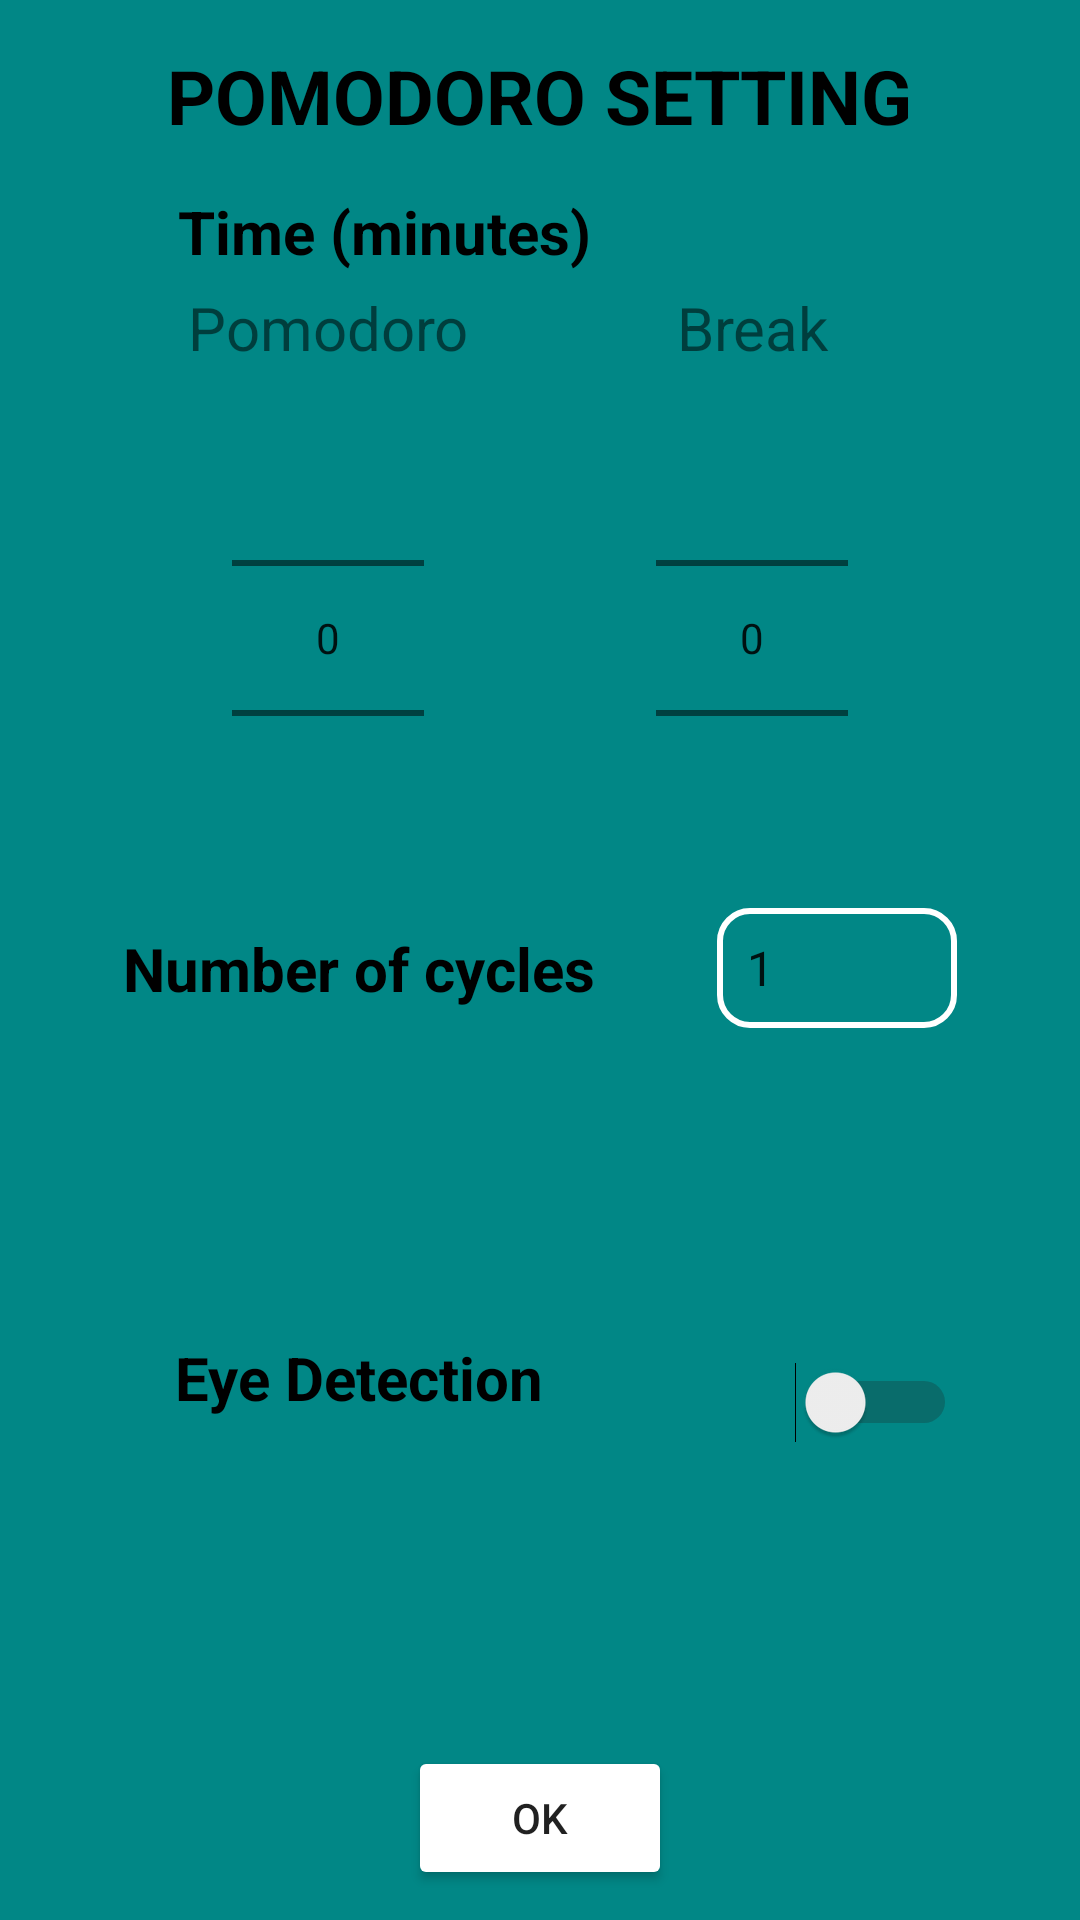

The Android layout XML behind this screen, and the referenced resources:
<!-- AndroidManifest.xml: application theme Theme.JasiriHeart -->
<!-- res/layout/dialog_pomodoro_setting.xml -->
<?xml version="1.0" encoding="utf-8"?>
<androidx.constraintlayout.widget.ConstraintLayout xmlns:android="http://schemas.android.com/apk/res/android"
    android:layout_width="wrap_content"
    android:layout_height="wrap_content"
    xmlns:app="http://schemas.android.com/apk/res-auto"
    xmlns:tools="http://schemas.android.com/tools"
    android:background="@color/teal_700">

    <TextView
        android:id="@+id/pomodoro_settings_title"
        android:layout_width="wrap_content"
        android:layout_height="wrap_content"
        android:layout_marginTop="15dp"
        android:layout_marginLeft="30sp"
        android:layout_marginRight="30sp"
        android:text="@string/pomodoro_setting"
        android:textColor="@color/black"
        android:textSize="25sp"
        android:textStyle="bold"
        app:layout_constraintStart_toStartOf="parent"
        app:layout_constraintEnd_toEndOf="parent"
        app:layout_constraintTop_toTopOf="parent"/>

    <TextView
        android:id="@+id/time_in_minutes_title"
        android:layout_width="wrap_content"
        android:layout_height="wrap_content"
        android:layout_marginTop="15dp"
        android:text="@string/time_minutes"
        android:textColor="@color/black"
        android:textSize="20sp"
        android:textStyle="bold"
        app:layout_constraintStart_toStartOf="@+id/pomodoro_timer_title"
        app:layout_constraintTop_toBottomOf="@+id/pomodoro_settings_title"/>

    <TextView
        android:id="@+id/pomodoro_timer_title"
        android:layout_width="100dp"
        android:layout_height="wrap_content"
        android:layout_marginTop="5dp"
        android:text="@string/pomodoro_pomo_settings"
        android:textSize="20sp"
        android:gravity="center"
        android:textColor="@color/light_black"
        app:layout_constraintTop_toBottomOf="@+id/time_in_minutes_title"
        app:layout_constraintStart_toStartOf="@+id/pomodoro_picker"
        app:layout_constraintEnd_toEndOf="@+id/pomodoro_picker"/>

    <NumberPicker
        android:id="@+id/pomodoro_picker"
        android:layout_width="wrap_content"
        android:layout_height="wrap_content"
        app:layout_constraintTop_toBottomOf="@+id/pomodoro_timer_title"
        app:layout_constraintStart_toStartOf="parent"
        app:layout_constraintEnd_toStartOf="@+id/break_picker"/>

    <TextView
        android:id="@+id/break_timer_title"
        android:layout_width="100dp"
        android:layout_height="wrap_content"
        android:layout_marginTop="5dp"
        android:text="@string/break_pomo_settings"
        android:textSize="20sp"
        android:gravity="center"
        android:textColor="@color/light_black"
        app:layout_constraintTop_toBottomOf="@+id/time_in_minutes_title"
        app:layout_constraintStart_toStartOf="@+id/break_picker"
        app:layout_constraintEnd_toEndOf="@+id/break_picker"/>

    <NumberPicker
        android:id="@+id/break_picker"
        android:layout_width="wrap_content"
        android:layout_height="wrap_content"
        app:layout_constraintStart_toEndOf="@+id/pomodoro_picker"
        app:layout_constraintEnd_toEndOf="parent"
        app:layout_constraintTop_toBottomOf="@id/pomodoro_timer_title"/>


    <TextView
        android:id="@+id/num_cycles_title"
        android:layout_width="wrap_content"
        android:layout_height="wrap_content"
        android:text="@string/number_of_cycles_pomo_settings"
        android:textSize="20sp"
        android:textStyle="bold"
        android:textColor="@color/black"
        app:layout_constraintStart_toStartOf="parent"
        app:layout_constraintEnd_toStartOf="@+id/num_cycles_spinner"
        app:layout_constraintTop_toTopOf="@+id/num_cycles_spinner"
        app:layout_constraintBottom_toBottomOf="@+id/num_cycles_spinner"/>

    <Spinner
        android:id="@+id/num_cycles_spinner"
        android:layout_width="80dp"
        android:layout_height="40dp"
        android:background="@drawable/outline"
        android:entries="@array/num_cycles"
        android:gravity="center"
        tools:ignore="RtlSymmetry"
        android:layout_marginBottom="5dp"
        app:layout_constraintEnd_toEndOf="parent"
        app:layout_constraintStart_toEndOf="@+id/num_cycles_title"
        app:layout_constraintTop_toBottomOf="@id/pomodoro_picker"/>

    <TextView
        android:id="@+id/eye_detection_enabler_title"
        android:layout_width="wrap_content"
        android:layout_height="wrap_content"
        android:text="Eye Detection"
        android:textSize="20sp"
        android:textStyle="bold"
        android:textColor="@color/black"
        app:layout_constraintStart_toStartOf="parent"
        app:layout_constraintTop_toBottomOf="@+id/num_cycles_title"
        app:layout_constraintBottom_toTopOf="@+id/ok_btn_pomo_settings"
        app:layout_constraintEnd_toStartOf="@+id/eye_detection_switch"/>

    <Switch
        android:id="@+id/eye_detection_switch"
        android:layout_width="80dp"
        android:layout_height="40dp"
        android:layout_marginTop="10dp"
        android:theme="@style/SCBSwitch"
        app:layout_constraintEnd_toEndOf="@+id/num_cycles_spinner"
        app:layout_constraintTop_toBottomOf="@+id/num_cycles_spinner"
        app:layout_constraintStart_toStartOf="@+id/num_cycles_spinner"
        app:layout_constraintBottom_toTopOf="@+id/ok_btn_pomo_settings"
        tools:ignore="UseSwitchCompatOrMaterialXml" />

    <Button
        android:id="@+id/ok_btn_pomo_settings"
        android:layout_width="wrap_content"
        android:layout_height="wrap_content"
        android:backgroundTint="@color/light_black"
        android:layout_marginBottom="10dp"
        android:text="@string/ok"
        app:layout_constraintBottom_toBottomOf="parent"
        app:layout_constraintStart_toStartOf="parent"
        app:layout_constraintEnd_toEndOf="parent"/>

</androidx.constraintlayout.widget.ConstraintLayout>
<!-- resources referenced by this layout -->
<resources>
  <string-array name="num_cycles">
          <item>1</item>
          <item>2</item>
          <item>3</item>
          <item>4</item>
          <item>5</item>
      </string-array>
  <color name="black">#FF000000</color>
  <color name="teal_700">#FF018786</color>
  <!-- drawable outline (drawable) -->
  <?xml version="1.0" encoding="utf-8"?>
  <shape xmlns:android="http://schemas.android.com/apk/res/android">
      <stroke android:width="2dp" android:color="@color/white" />
      <solid android:color="@color/transparent" />
      <corners android:radius="10dp" />
      <padding android:left="2dp" android:top="2dp" android:right="2dp" android:bottom="2dp" />
  </shape>
  <string name="break_pomo_settings">Break</string>
  <string name="number_of_cycles_pomo_settings">Number of cycles</string>
  <string name="ok">OK</string>
  <string name="pomodoro_pomo_settings">Pomodoro</string>
  <string name="pomodoro_setting">POMODORO SETTING</string>
  <string name="time_minutes">Time (minutes)</string>
  <style name="SCBSwitch" parent="Theme.AppCompat.Light">
          <item name="colorControlActivated">@color/joystickBackground</item>
          <item name="colorSwitchThumbNormal">@color/white</item>
          <item name="android:colorForeground">#FF221f1f</item>
      </style>
  <style name="Theme.JasiriHeart" parent="Theme.MaterialComponents.DayNight.DarkActionBar">
          
          <item name="colorPrimary">@color/purple_500</item>
          <item name="colorPrimaryVariant">@color/purple_700</item>
          <item name="colorOnPrimary">@color/white</item>
          
          <item name="colorSecondary">@color/teal_200</item>
          <item name="colorSecondaryVariant">@color/teal_700</item>
          <item name="colorOnSecondary">@color/black</item>
          
          <item name="android:statusBarColor" tools:targetApi="l">?attr/colorPrimaryVariant</item>
          
      </style>
  <color name="white">#FFFFFFFF</color>
  <color name="transparent">#00000000</color>
  <color name="joystickBackground">#FF073763</color>
  <color name="purple_500">#FF6200EE</color>
  <color name="purple_700">#FF3700B3</color>
  <color name="teal_200">#FF03DAC5</color>
</resources>
